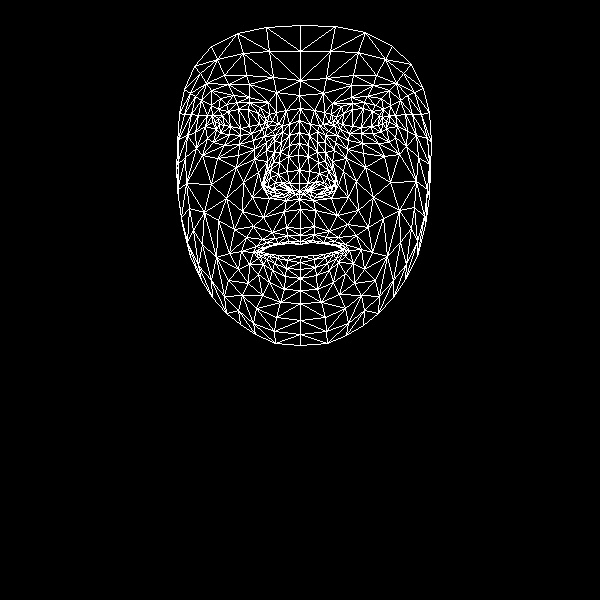

The table this chart was drawn from, first rows:
, x, y
0, 300, 228
1, 299, 183
2, 299, 199
3, 289, 145
4, 299, 170
5, 298, 155
6, 299, 120
7, 219, 124
8, 299, 95
9, 300, 80
10, 300, 25
11, 300, 235
12, 300, 241
13, 300, 244
14, 301, 256
15, 300, 262
16, 300, 269
17, 300, 278
18, 300, 290
19, 299, 191
20, 290, 191
21, 184, 89
22, 251, 133
23, 240, 135
24, 229, 134
25, 216, 129
26, 262, 129
27, 237, 102
28, 249, 102
29, 226, 104
30, 218, 109
31, 207, 138
32, 256, 308
33, 215, 121
34, 178, 139
35, 195, 132
36, 243, 182
37, 286, 227
38, 288, 241
39, 272, 232
40, 262, 239
41, 278, 243
42, 270, 245
43, 249, 264
44, 289, 183
45, 287, 171
46, 201, 100
47, 266, 150
48, 264, 184
49, 263, 178
50, 211, 184
51, 288, 156
52, 228, 84
53, 211, 90
54, 194, 66
55, 276, 92
56, 260, 107
57, 241, 251
58, 190, 256
59, 273, 190
... 408 more rows
